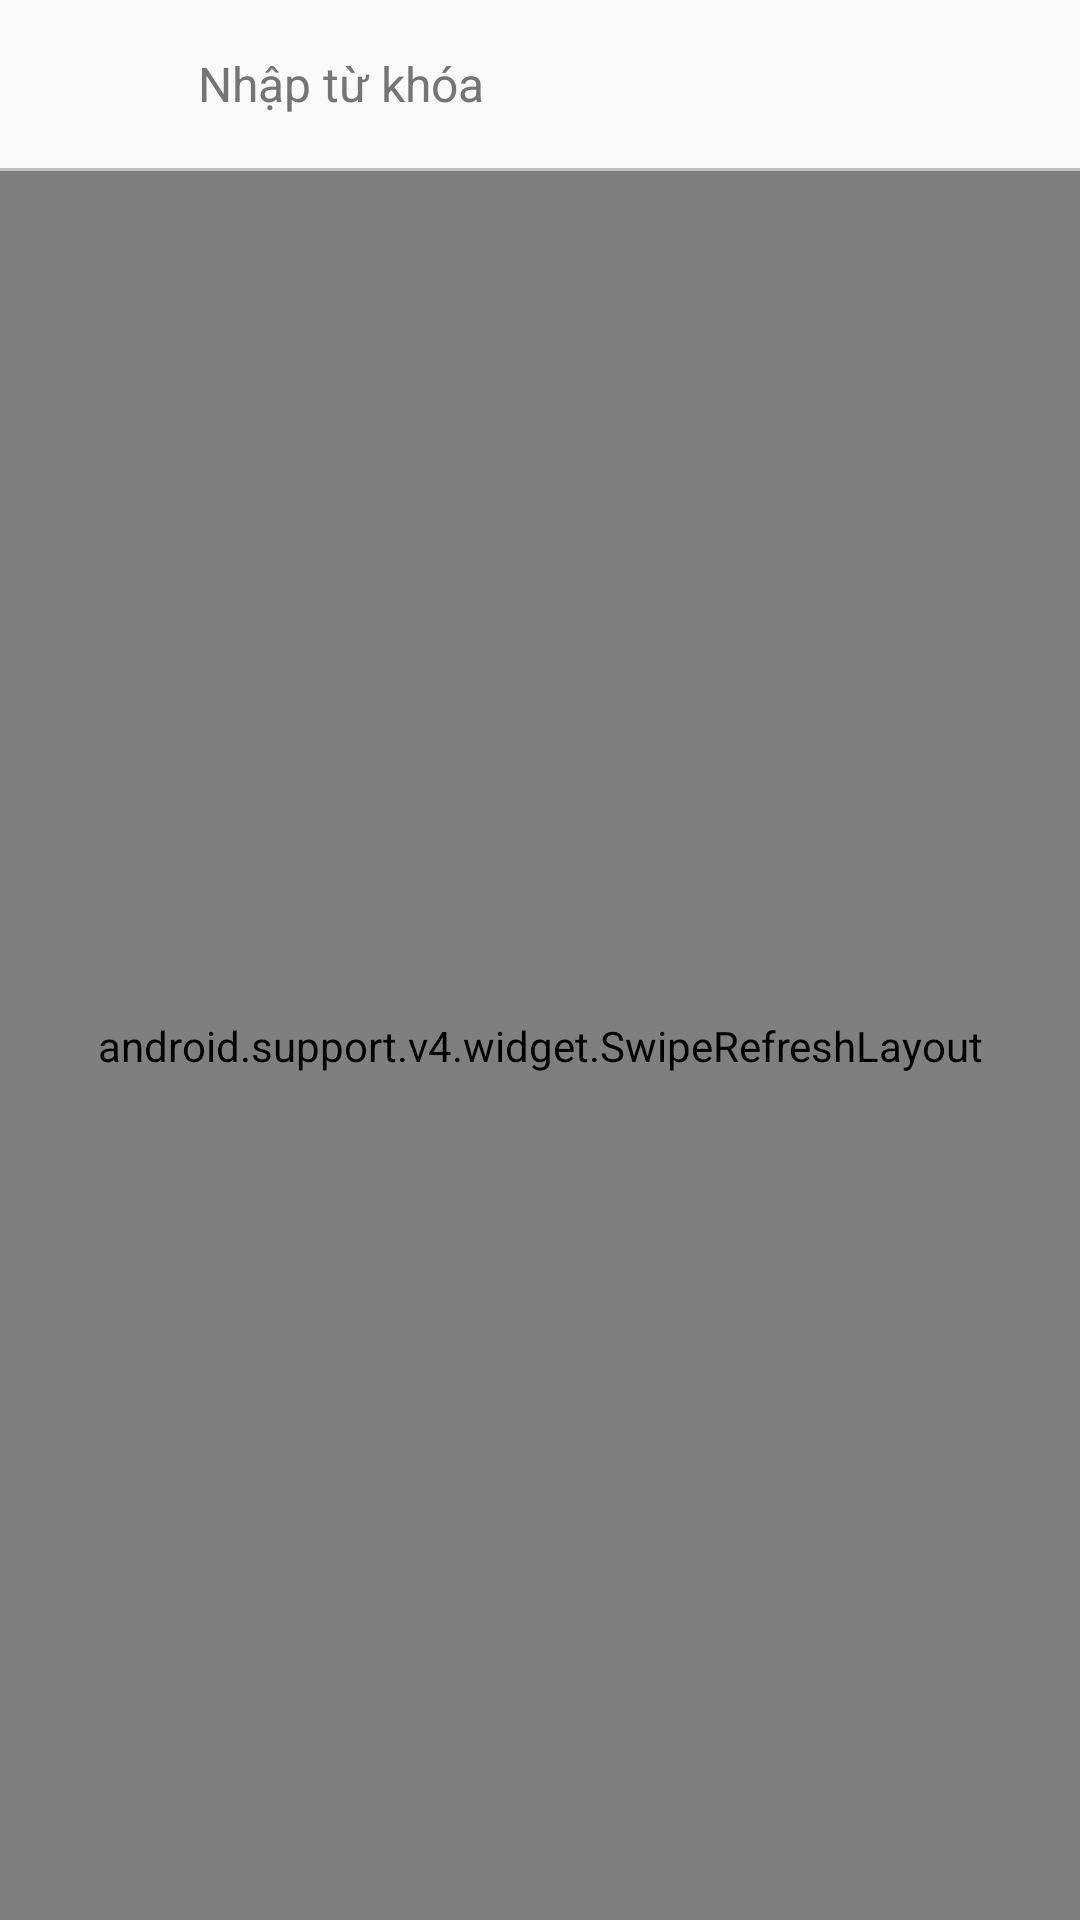

Produce the Android XML layout that renders to this screen, including the resource entries it uses.
<!-- AndroidManifest.xml: application theme AppTheme -->
<!-- res/layout/activity_search.xml -->
<?xml version="1.0" encoding="utf-8"?>
<LinearLayout xmlns:android="http://schemas.android.com/apk/res/android"
    android:layout_width="match_parent"
    android:layout_height="match_parent"
    android:orientation="vertical">

    <RelativeLayout
        android:layout_width="match_parent"
        android:layout_height="@dimen/define_dimen_56">

        <ImageView
            android:id="@+id/image_back"
            android:layout_width="@dimen/define_dimen_56"
            android:layout_height="@dimen/define_dimen_56"
            android:padding="@dimen/define_dimen_16"
            android:layout_centerVertical="true"
            android:src="@drawable/ic_arrow_back_black" />

        <EditText
            android:id="@+id/edtKeyword"
            android:layout_width="match_parent"
            android:layout_height="wrap_content"
            android:layout_centerVertical="true"
            android:layout_marginRight="@dimen/define_dimen_10"
            android:layout_toLeftOf="@+id/image_delete"
            android:layout_toRightOf="@+id/image_back"
            android:background="@color/transparent"
            android:focusable="true"
            android:imeOptions="actionSearch"
            android:inputType="text"
            android:hint="@string/enter_keyword"
            android:padding="@dimen/define_dimen_10"
            android:textColor="@color/textColorPrimary"
            android:textColorHint="@color/textColorSecondary"
            android:textSize="@dimen/text_size_normal" />

        <ImageView
            android:id="@+id/image_delete"
            android:layout_width="wrap_content"
            android:layout_height="wrap_content"
            android:layout_alignParentRight="true"
            android:layout_centerVertical="true"
            android:layout_marginRight="@dimen/define_dimen_10"
            android:src="@drawable/ic_clear_black"
            android:visibility="gone" />
    </RelativeLayout>

    <View
        android:layout_width="match_parent"
        android:layout_height="1dp"
        android:background="@color/dividerColor" />

    <android.support.v4.widget.SwipeRefreshLayout
        android:id="@+id/swipe_refresh_layout"
        android:layout_width="match_parent"
        android:layout_height="match_parent">

        <ScrollView
            android:id="@+id/scrollView"
            android:layout_width="match_parent"
            android:layout_height="match_parent"
            android:background="@color/white"
            android:scrollbars="none">

            <LinearLayout
                android:layout_width="match_parent"
                android:layout_height="match_parent"
                android:focusableInTouchMode="true"
                android:orientation="vertical">

                <com.dangtin.cookbook.ui.widget.textview.RobotoMediumTextView
                    android:layout_width="wrap_content"
                    android:layout_height="wrap_content"
                    android:layout_marginLeft="@dimen/define_dimen_10"
                    android:layout_marginTop="@dimen/define_dimen_20"
                    android:text="@string/keyword_hot"
                    android:textAllCaps="true"
                    android:textColor="@color/colorPrimary"
                    android:textSize="@dimen/text_size_small" />

                <com.wefika.flowlayout.FlowLayout
                    android:id="@+id/layout_keyword_hot"
                    android:layout_width="match_parent"
                    android:layout_height="wrap_content"
                    android:layout_marginBottom="@dimen/define_dimen_10"
                    android:layout_marginLeft="@dimen/define_dimen_10"
                    android:layout_marginRight="@dimen/define_dimen_10"
                    android:layout_marginTop="@dimen/define_dimen_5" />

                <RelativeLayout
                    android:layout_width="match_parent"
                    android:layout_height="wrap_content"
                    android:layout_marginLeft="@dimen/define_dimen_10"
                    android:layout_marginRight="@dimen/define_dimen_10"
                    android:layout_marginTop="@dimen/define_dimen_20">

                    <com.dangtin.cookbook.ui.widget.textview.RobotoMediumTextView
                        android:layout_width="match_parent"
                        android:layout_height="wrap_content"
                        android:layout_centerVertical="true"
                        android:layout_toLeftOf="@+id/tvClearAll"
                        android:text="@string/search_history"
                        android:textAllCaps="true"
                        android:textColor="@color/colorPrimary"
                        android:textSize="@dimen/text_size_small" />

                    <com.dangtin.cookbook.ui.widget.textview.RobotoMediumTextView
                        android:id="@+id/tvClearAll"
                        android:layout_width="wrap_content"
                        android:layout_height="wrap_content"
                        android:layout_alignParentRight="true"
                        android:layout_centerVertical="true"
                        android:text="@string/clear_all"
                        android:textColor="@color/purple"
                        android:textSize="@dimen/text_size_small" />
                </RelativeLayout>

                <android.support.v7.widget.RecyclerView
                    android:id="@+id/rcvHistory"
                    android:layout_width="match_parent"
                    android:layout_height="wrap_content"
                    android:layout_marginBottom="@dimen/define_dimen_20"
                    android:layout_marginLeft="@dimen/define_dimen_10"
                    android:layout_marginRight="@dimen/define_dimen_10"
                    android:layout_marginTop="@dimen/define_dimen_10" />

            </LinearLayout>
        </ScrollView>
    </android.support.v4.widget.SwipeRefreshLayout>

</LinearLayout>
<!-- resources referenced by this layout -->
<resources>
  <color name="colorPrimary">#FC5353</color>
  <color name="dividerColor">#BDBDBD</color>
  <color name="purple">#9C27B0</color>
  <color name="textColorPrimary">#212121</color>
  <color name="textColorSecondary">#757575</color>
  <color name="transparent">#00000000</color>
  <color name="white">#ffffff</color>
  <dimen name="define_dimen_10">10dp</dimen>
  <dimen name="define_dimen_16">16dp</dimen>
  <dimen name="define_dimen_20">20dp</dimen>
  <dimen name="define_dimen_5">5dp</dimen>
  <dimen name="define_dimen_56">56dp</dimen>
  <dimen name="text_size_normal">16sp</dimen>
  <dimen name="text_size_small">14sp</dimen>
  <string name="clear_all">Xóa tất cả</string>
  <string name="enter_keyword">Nhập từ khóa</string>
  <string name="keyword_hot">Từ khóa HOT</string>
  <string name="search_history">Lịch sử tìm kiếm</string>
  <style name="AppTheme" parent="Theme.AppCompat.Light.DarkActionBar">
          
          <item name="colorPrimary">@color/colorPrimary</item>
          <item name="colorPrimaryDark">@color/colorPrimaryDark</item>
          <item name="colorAccent">@color/colorAccent</item>
      </style>
  <color name="colorPrimaryDark">#FC5353</color>
  <color name="colorAccent">#FC5353</color>
</resources>
